Dataset: traffic_sign_dataset_g2_2 (GitHub, Sr3nzZ/my_rUBot_mecanum). Classes: forbidden, give way, left, nothing, right, stop.

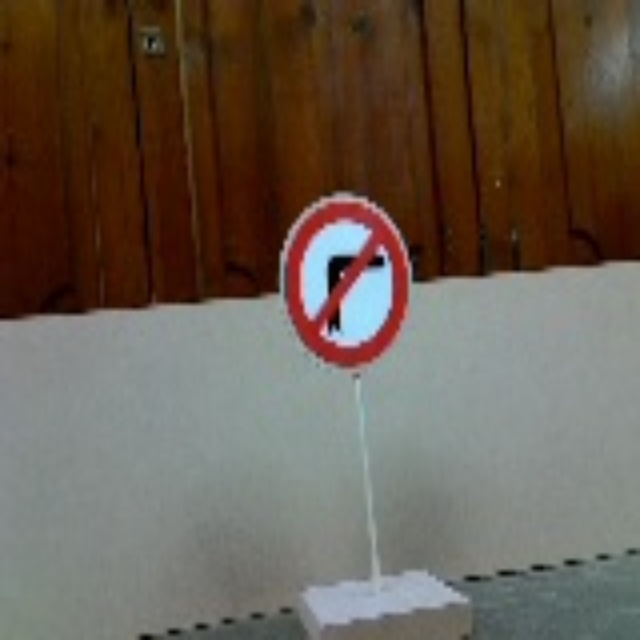
Label: left

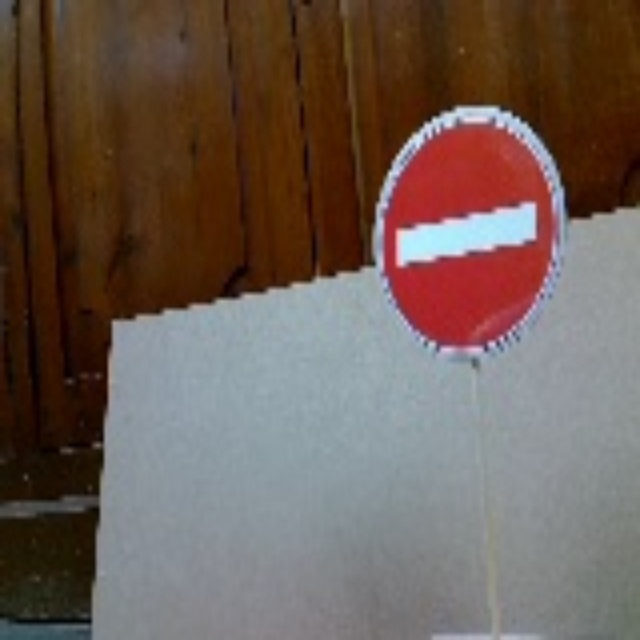
Label: forbidden

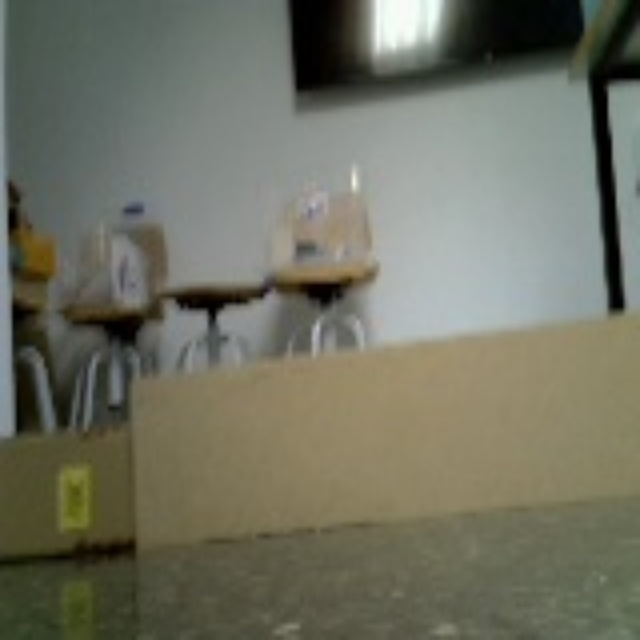
Label: nothing

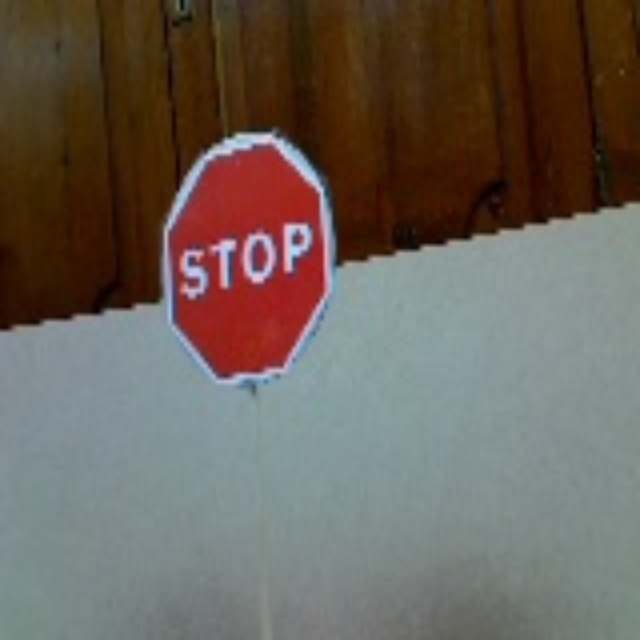
Label: stop

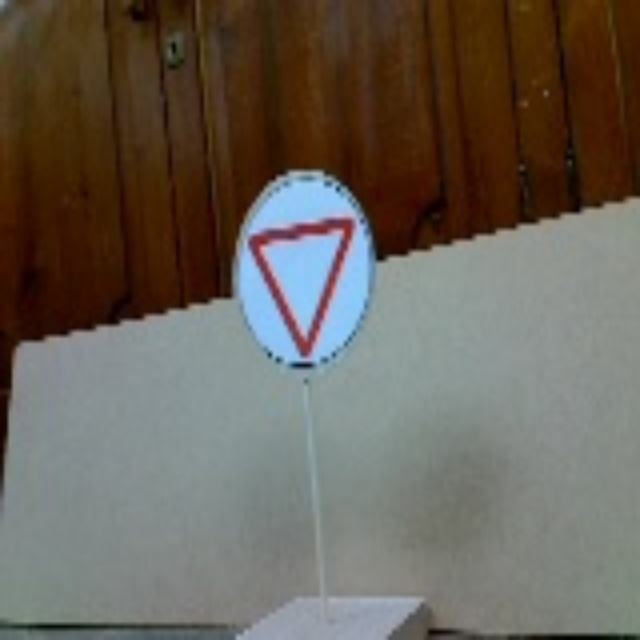
Label: give way

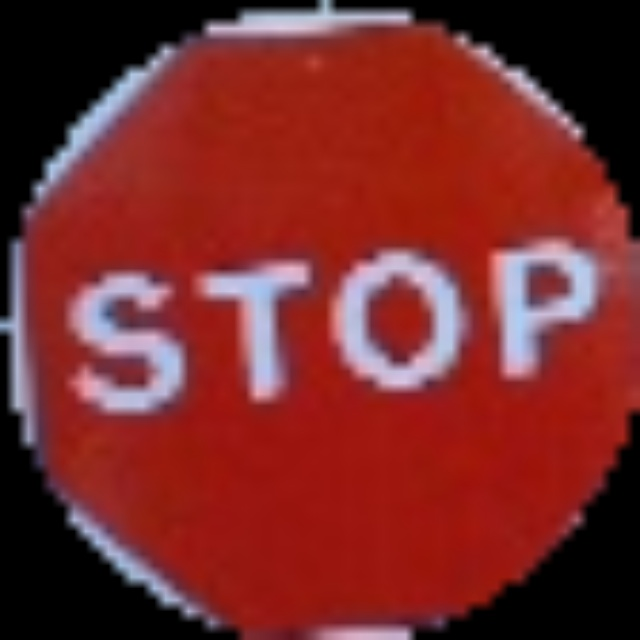
Label: stop
